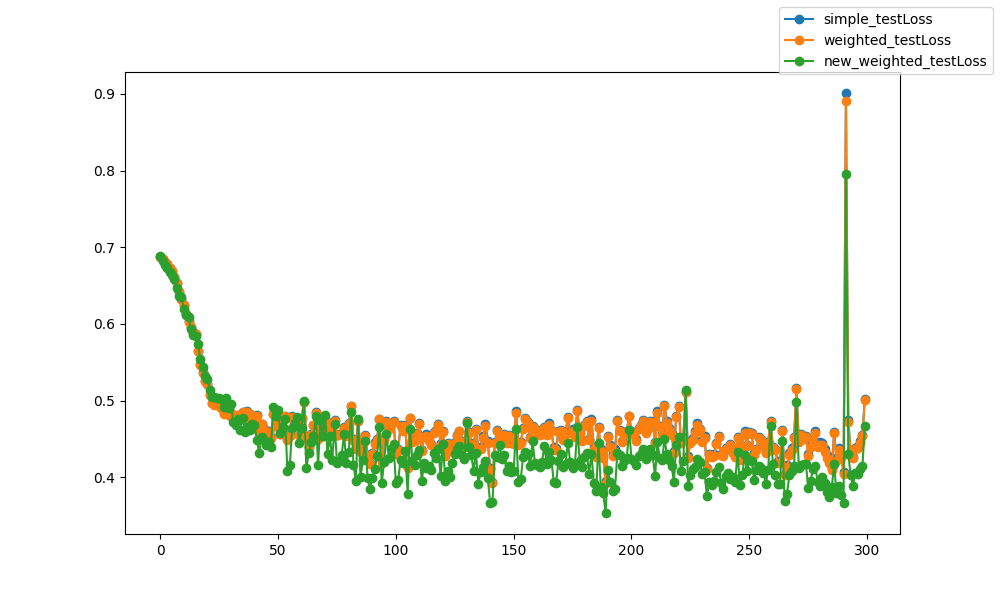

The table this chart was drawn from, first rows:
epoch, epoch, simple_testLoss, weighted_testLoss, new_weighted_testLoss
0, 0, 0.6878, 0.6878, 0.6881
1, 1, 0.6844, 0.6844, 0.6824
2, 2, 0.6811, 0.6811, 0.6764
3, 3, 0.6777, 0.6776, 0.6729
4, 4, 0.6735, 0.6734, 0.6681
5, 5, 0.6692, 0.6691, 0.6645
6, 6, 0.661, 0.6608, 0.6592
7, 7, 0.6535, 0.6532, 0.6474
8, 8, 0.6421, 0.6418, 0.6362
9, 9, 0.633, 0.6326, 0.6354
10, 10, 0.6247, 0.6242, 0.6199
11, 11, 0.6135, 0.6129, 0.6114
12, 12, 0.6038, 0.6032, 0.6092
13, 13, 0.5967, 0.596, 0.5938
14, 14, 0.5894, 0.5887, 0.5863
15, 15, 0.5873, 0.5867, 0.5846
16, 16, 0.565, 0.5644, 0.5738
17, 17, 0.5472, 0.5466, 0.5539
18, 18, 0.537, 0.5364, 0.544
19, 19, 0.5256, 0.525, 0.5319
20, 20, 0.5222, 0.5217, 0.5282
21, 21, 0.5077, 0.5072, 0.5145
22, 22, 0.4974, 0.4969, 0.5053
23, 23, 0.4951, 0.4946, 0.5043
24, 24, 0.4944, 0.4938, 0.5036
25, 25, 0.4942, 0.4938, 0.5033
26, 26, 0.4914, 0.4909, 0.5026
27, 27, 0.4838, 0.4833, 0.4922
28, 28, 0.4929, 0.4927, 0.503
29, 29, 0.4816, 0.4811, 0.49
30, 30, 0.4841, 0.4836, 0.4954
31, 31, 0.4773, 0.4766, 0.4728
32, 32, 0.4712, 0.4706, 0.468
33, 33, 0.4814, 0.481, 0.4767
34, 34, 0.4814, 0.4809, 0.462
35, 35, 0.4857, 0.4853, 0.4777
36, 36, 0.4784, 0.4777, 0.4596
37, 37, 0.4861, 0.4857, 0.4655
38, 38, 0.483, 0.4823, 0.4624
39, 39, 0.4747, 0.4741, 0.4692
40, 40, 0.4752, 0.4744, 0.4685
41, 41, 0.4812, 0.4803, 0.4488
42, 42, 0.46, 0.4591, 0.4318
43, 43, 0.4697, 0.4691, 0.4532
44, 44, 0.4632, 0.4624, 0.4481
45, 45, 0.4566, 0.456, 0.4428
46, 46, 0.4602, 0.4597, 0.4467
47, 47, 0.4523, 0.4516, 0.4394
48, 48, 0.4827, 0.4827, 0.4924
49, 49, 0.4675, 0.4672, 0.4806
50, 50, 0.474, 0.474, 0.4879
51, 51, 0.4569, 0.4561, 0.4582
52, 52, 0.4648, 0.4647, 0.466
53, 53, 0.4797, 0.4801, 0.4761
54, 54, 0.4501, 0.4493, 0.4079
55, 55, 0.4558, 0.4543, 0.416
56, 56, 0.4796, 0.4791, 0.4641
57, 57, 0.4672, 0.467, 0.4703
58, 58, 0.4777, 0.4777, 0.4791
59, 59, 0.4552, 0.4547, 0.4446
... 240 more rows
